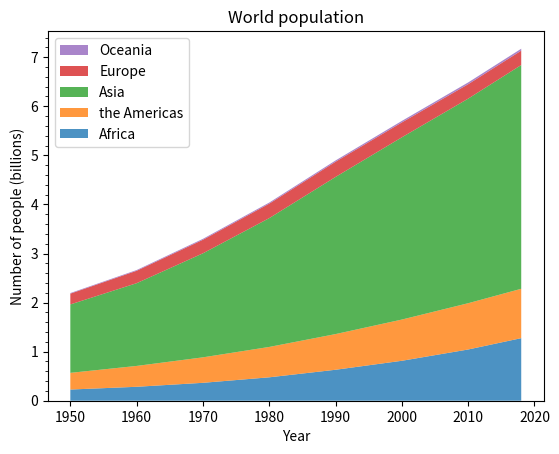

Write the Python code that produced this figure.
import matplotlib.pyplot as plt
import numpy as np

import matplotlib.ticker as mticker

# data from United Nations World Population Prospects (Revision 2019)
# https://population.un.org/wpp/, license: CC BY 3.0 IGO
year = [1950, 1960, 1970, 1980, 1990, 2000, 2010, 2018]
population_by_continent = {
    'Africa': [.228, .284, .365, .477, .631, .814, 1.044, 1.275],
    'the Americas': [.340, .425, .519, .619, .727, .840, .943, 1.006],
    'Asia': [1.394, 1.686, 2.120, 2.625, 3.202, 3.714, 4.169, 4.560],
    'Europe': [.220, .253, .276, .295, .310, .303, .294, .293],
    'Oceania': [.012, .015, .019, .022, .026, .031, .036, .039],
}

fig, ax = plt.subplots()
ax.stackplot(year, population_by_continent.values(),
             labels=population_by_continent.keys(), alpha=0.8)
ax.legend(loc='upper left', reverse=True)
ax.set_title('World population')
ax.set_xlabel('Year')
ax.set_ylabel('Number of people (billions)')
# add tick at every 200 million people
ax.yaxis.set_minor_locator(mticker.MultipleLocator(.2))

plt.show()